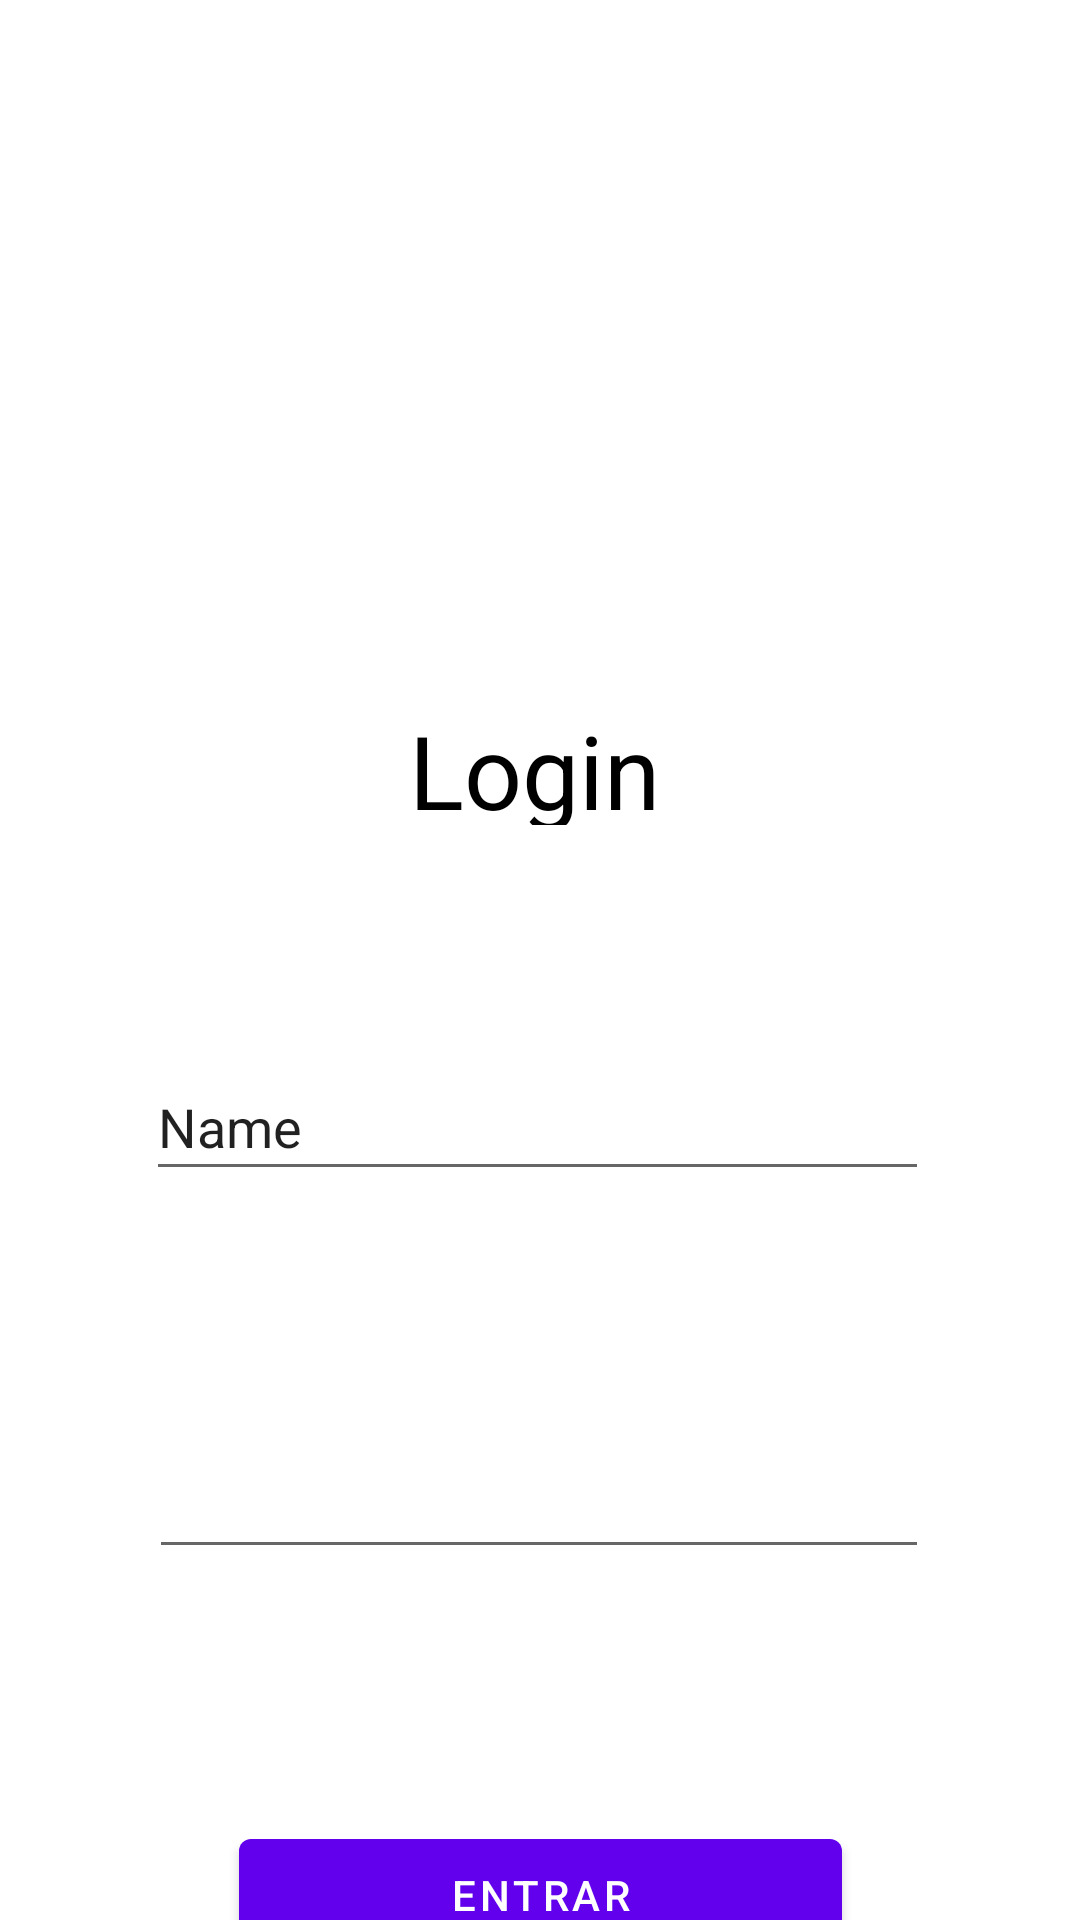

Produce the Android XML layout that renders to this screen, including the resource entries it uses.
<!-- AndroidManifest.xml: application theme Theme.ProjetoFaculdade -->
<!-- res/layout/content_main.xml -->
<?xml version="1.0" encoding="utf-8"?>
<androidx.constraintlayout.widget.ConstraintLayout xmlns:android="http://schemas.android.com/apk/res/android"
    xmlns:app="http://schemas.android.com/apk/res-auto"
    xmlns:tools="http://schemas.android.com/tools"
    android:layout_width="match_parent"
    android:layout_height="match_parent"
    app:layout_behavior="@string/appbar_scrolling_view_behavior">

    <Button
        android:id="@+id/button"
        android:layout_width="201dp"
        android:layout_height="49dp"
        android:layout_marginTop="84dp"
        android:onClick="clickbotao"
        android:text="Entrar"
        app:layout_constraintEnd_toEndOf="parent"
        app:layout_constraintStart_toStartOf="parent"
        app:layout_constraintTop_toBottomOf="@+id/password" />

    <EditText
        android:id="@+id/user"
        android:layout_width="261dp"
        android:layout_height="46dp"
        android:layout_marginTop="76dp"
        android:ems="10"
        android:inputType="textPersonName"
        android:text="Name"
        app:layout_constraintEnd_toEndOf="parent"
        app:layout_constraintHorizontal_bias="0.493"
        app:layout_constraintStart_toStartOf="parent"
        app:layout_constraintTop_toBottomOf="@+id/textView" />

    <EditText
        android:id="@+id/password"
        android:layout_width="260dp"
        android:layout_height="42dp"
        android:layout_marginTop="84dp"
        android:ems="10"
        android:inputType="textPassword"
        app:layout_constraintEnd_toEndOf="parent"
        app:layout_constraintHorizontal_bias="0.496"
        app:layout_constraintStart_toStartOf="parent"
        app:layout_constraintTop_toBottomOf="@+id/user" />

    <TextView
        android:id="@+id/textView"
        android:layout_width="86dp"
        android:layout_height="41dp"
        android:layout_marginTop="96dp"
        android:text="Login"
        android:textColor="#000000"
        android:textSize="34sp"
        app:layout_constraintEnd_toEndOf="parent"
        app:layout_constraintHorizontal_bias="0.498"
        app:layout_constraintStart_toStartOf="parent"
        app:layout_constraintTop_toBottomOf="@+id/imageView" />

    <ImageView
        android:id="@+id/imageView"
        android:layout_width="126dp"
        android:layout_height="86dp"
        android:layout_marginTop="52dp"
        app:layout_constraintEnd_toEndOf="parent"
        app:layout_constraintStart_toStartOf="parent"
        app:layout_constraintTop_toTopOf="parent"
        app:srcCompat="@drawable/script_java" />
</androidx.constraintlayout.widget.ConstraintLayout>
<!-- resources referenced by this layout -->
<resources>
  <style name="Theme.ProjetoFaculdade" parent="Theme.MaterialComponents.DayNight.DarkActionBar">
          
          <item name="colorPrimary">@color/purple_500</item>
          <item name="colorPrimaryVariant">@color/purple_700</item>
          <item name="colorOnPrimary">@color/white</item>
          
          <item name="colorSecondary">@color/teal_200</item>
          <item name="colorSecondaryVariant">@color/teal_700</item>
          <item name="colorOnSecondary">@color/black</item>
          
          <item name="android:statusBarColor">?attr/colorPrimaryVariant</item>
          
      </style>
  <!-- not gathered from this repository: default colours our renderer supplied (Android Studio template values) -->
  <color name="purple_500">#FF6200EE</color>
  <color name="purple_700">#FF3700B3</color>
  <color name="teal_200">#FF03DAC5</color>
  <color name="teal_700">#FF018786</color>
  <color name="black">#FF000000</color>
  <color name="white">#FFFFFFFF</color>
</resources>
